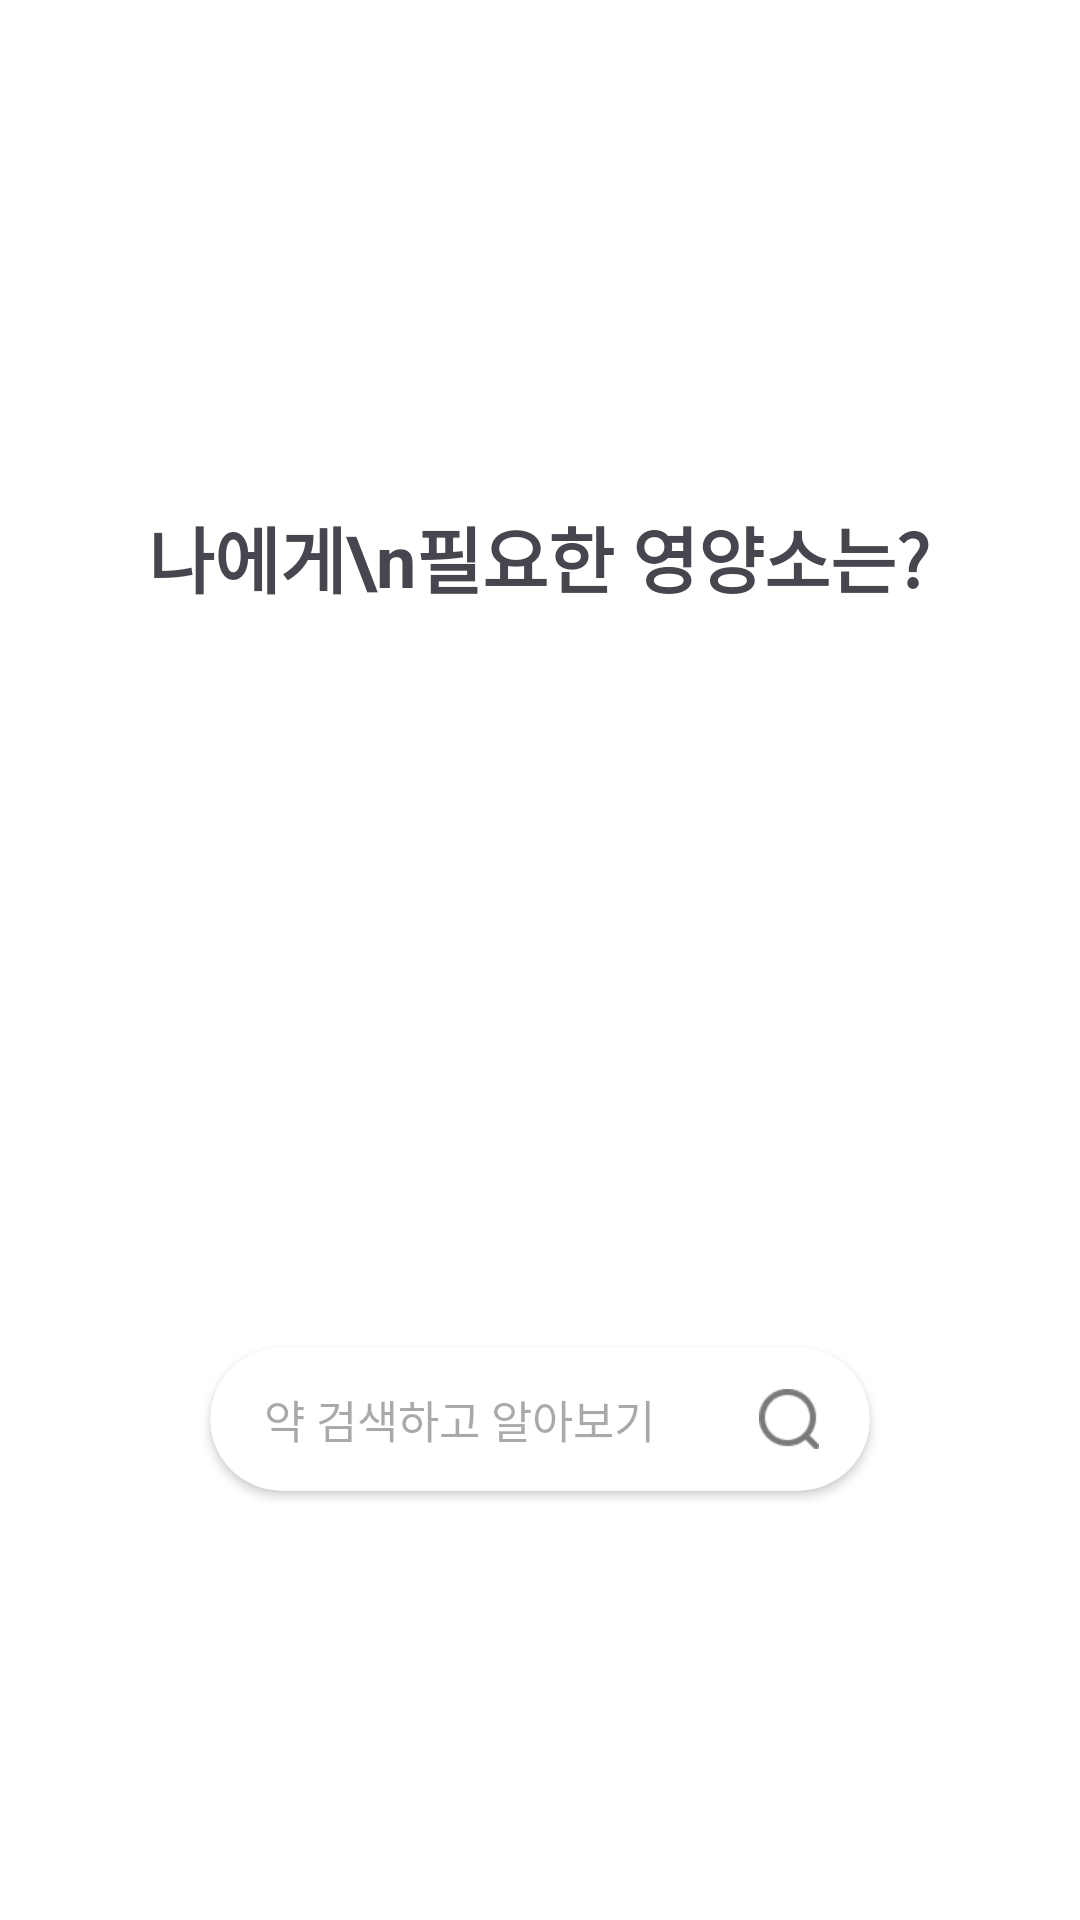

Layout XML and referenced resources for this Android screen:
<!-- AndroidManifest.xml: application theme Theme.DrugAnalysis -->
<!-- res/layout/fragment_home.xml -->
<androidx.constraintlayout.widget.ConstraintLayout
    xmlns:android="http://schemas.android.com/apk/res/android"
    xmlns:app="http://schemas.android.com/apk/res-auto"
    android:layout_width="match_parent"
    android:layout_height="match_parent"
    android:background="@android:color/white">

    <TextView
        android:id="@+id/titleText"
        android:layout_width="wrap_content"
        android:layout_height="wrap_content"
        android:layout_marginTop="168dp"
        android:gravity="center"
        android:text="나에게\n필요한 영양소는?"
        android:textSize="24sp"
        android:textStyle="bold"
        app:layout_constraintEnd_toEndOf="parent"
        app:layout_constraintHorizontal_bias="0.497"
        app:layout_constraintStart_toStartOf="parent"
        app:layout_constraintTop_toTopOf="parent" />

    <ImageView
        android:id="@+id/imageView"
        android:layout_width="217dp"
        android:layout_height="246dp"
        android:src="@drawable/ic_drugbag"
        app:layout_constraintTop_toBottomOf="@id/titleText"
        app:layout_constraintStart_toStartOf="parent"
        app:layout_constraintEnd_toEndOf="parent"/>

    
    <androidx.cardview.widget.CardView
        android:id="@+id/searchCard"
        android:layout_width="220dp"
        android:layout_height="48dp"
        app:layout_constraintTop_toBottomOf="@id/imageView"
        app:layout_constraintStart_toStartOf="parent"
        app:layout_constraintEnd_toEndOf="parent"
        app:cardCornerRadius="24dp">

        <TextView
            android:id="@+id/searchInput"
            android:layout_width="match_parent"
            android:layout_height="wrap_content"
            android:layout_gravity="center"
            android:layout_marginLeft="12dp"
            android:textSize="15dp"
            android:hint="약 검색하고 알아보기"
            android:background="@android:color/transparent"/>

        <ImageView
            android:id="@+id/searchButton"
            android:layout_width="30dp"
            android:layout_height="30dp"
            android:src="@drawable/ic_search"
            android:layout_marginEnd="12dp"
            android:layout_marginTop="9dp"
            android:layout_gravity="right"
            android:padding="5dp"/>

    </androidx.cardview.widget.CardView>

    <androidx.constraintlayout.widget.Guideline
        android:layout_width="wrap_content"
        android:layout_height="wrap_content"
        app:layout_constraintGuide_begin="-21dp" />

</androidx.constraintlayout.widget.ConstraintLayout>
<!-- resources referenced by this layout -->
<resources>
  <!-- drawable ic_search: png bitmap (drawable, 703 bytes) -->
  <style name="Theme.DrugAnalysis" parent="Base.Theme.DrugAnalysis" />
  <style name="Base.Theme.DrugAnalysis" parent="Theme.Material3.DayNight.NoActionBar">
          
          
      </style>
</resources>
